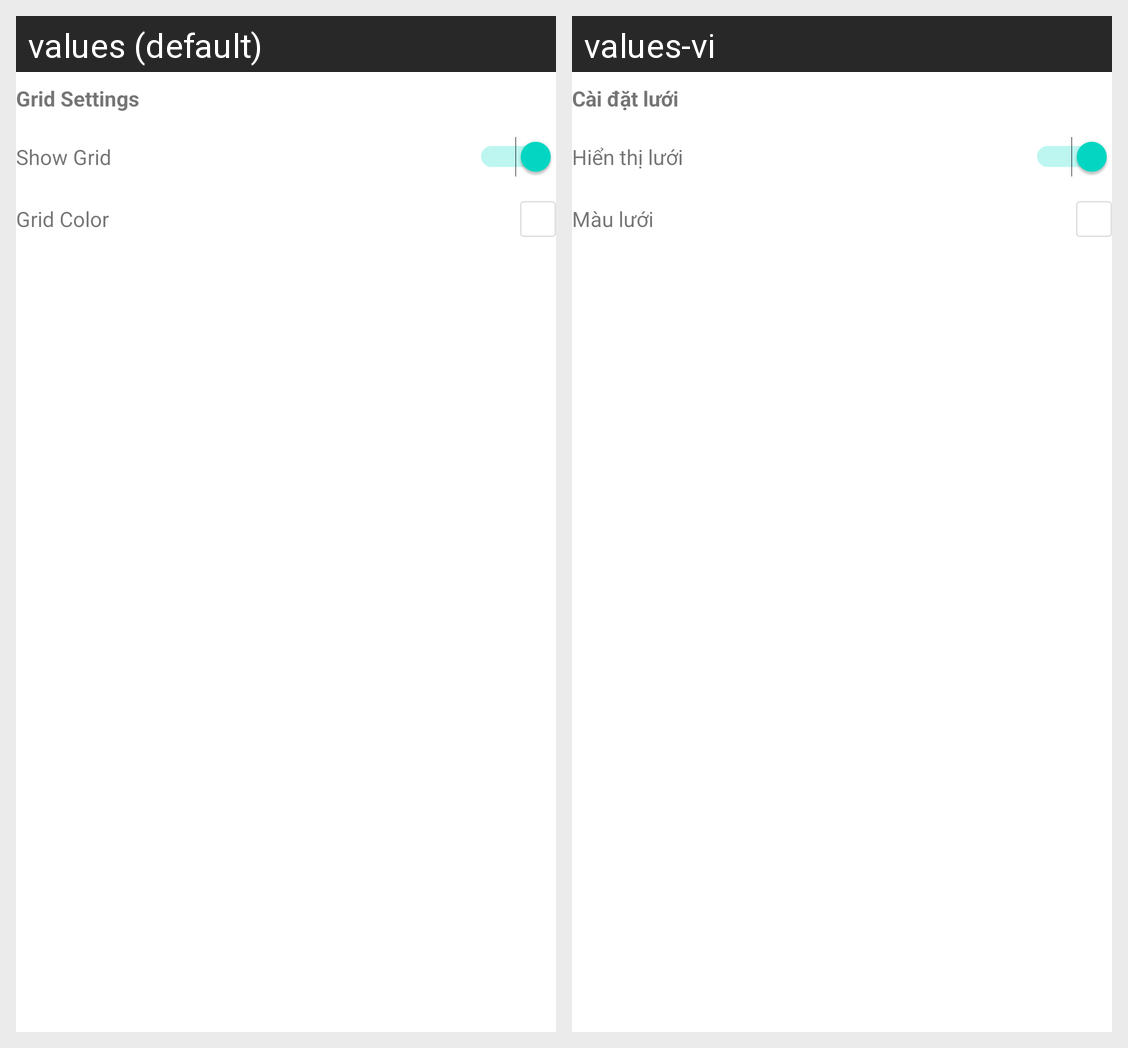

Strings drawn on this Android screen and how each of the app's shown locales translates them:
Android screen res/layout/chart_settings_grid.xml rendered under 2 locales, left to right: values (default), values-vi. Device: Nexus 5 (rendered at 1080×1920; each locale shown at half size, 540×960, under a caption strip naming it); theme Theme.MaterialComponents.DayNight.NoActionBar.
Strings drawn on this screen, with the default value and each locale's value (text and hints the layout hard-codes, and strings that could not be matched under every locale, appear in the picture but are not listed):

grid_settings_title
  values: Grid Settings
  values-vi: Cài đặt lưới

grid_show_title
  values: Show Grid
  values-vi: Hiển thị lưới

grid_color_title
  values: Grid Color
  values-vi: Màu lưới
